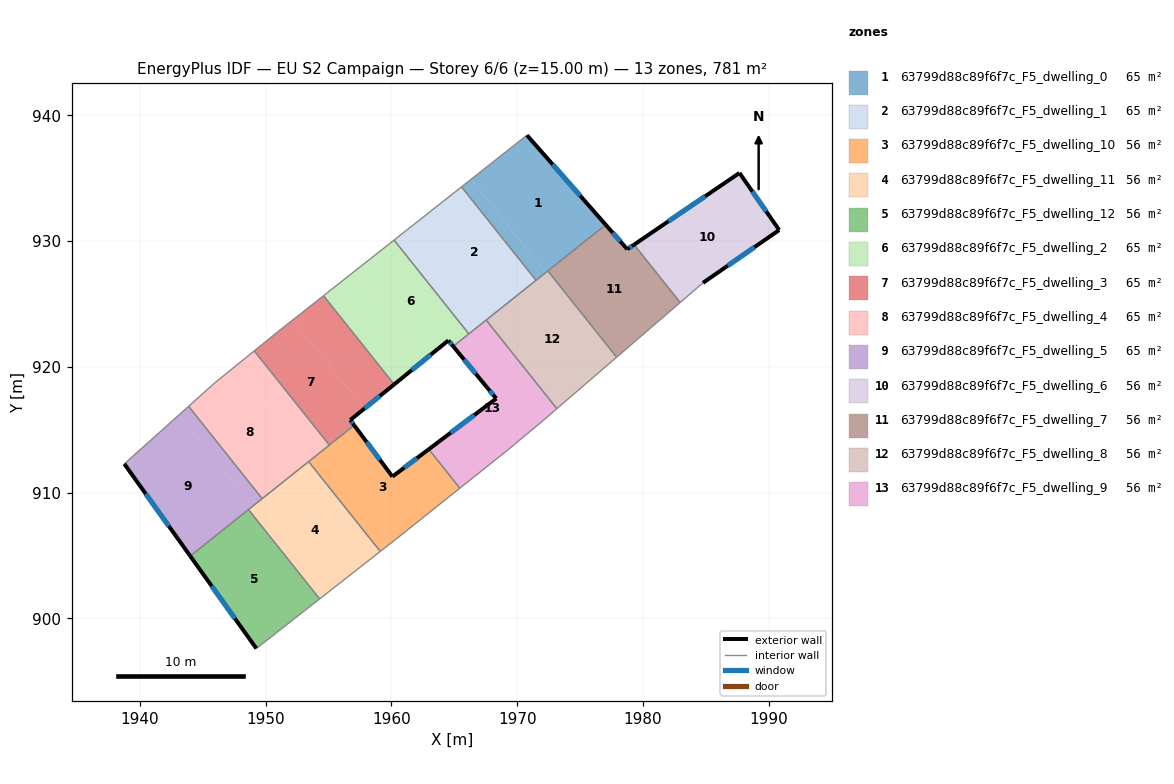
=== STOREY PLAN SPEC (per zone: floor XY polygon, exterior-wall plan segments, windows/doors) ===
zone 1: 63799d88c89f6f7c_F5_dwelling_0  (65.1 m²)
  floor: (1970.78, 938.42) (1977.04, 931.30) (1972.27, 927.49) (1966.34, 934.92)
  floor: (1966.34, 934.92) (1972.27, 927.49) (1971.50, 926.88) (1965.57, 934.32)
  exterior wall: (1977.04, 931.30) – (1970.78, 938.42)  [9.5 m]
    window: (1975.00, 933.62) – (1972.82, 936.11)  [3.5 m²]
  interior walls: 4
zone 2: 63799d88c89f6f7c_F5_dwelling_1  (65.1 m²)
  floor: (1965.57, 934.32) (1971.50, 926.88) (1967.68, 923.84) (1961.74, 931.29)
  floor: (1961.74, 931.29) (1967.68, 923.84) (1966.16, 922.62) (1960.21, 930.08)
  interior walls: 5
zone 3: 63799d88c89f6f7c_F5_dwelling_10  (55.8 m²)
  floor: (1962.97, 913.45) (1965.44, 910.35) (1960.38, 906.31) (1959.11, 905.32) (1953.42, 912.47) (1957.04, 915.35) (1960.08, 911.27)
  exterior wall: (1960.08, 911.27) – (1957.04, 915.35)  [5.1 m]
    window: (1959.09, 912.60) – (1958.03, 914.03)  [1.9 m²]
  exterior wall: (1962.97, 913.45) – (1960.08, 911.27)  [3.6 m]
    window: (1962.03, 912.74) – (1961.02, 911.98)  [1.3 m²]
  interior walls: 6
zone 4: 63799d88c89f6f7c_F5_dwelling_11  (55.8 m²)
  floor: (1953.42, 912.47) (1959.11, 905.32) (1954.29, 901.55) (1948.63, 908.65)
  interior walls: 5
zone 5: 63799d88c89f6f7c_F5_dwelling_12  (55.8 m²)
  floor: (1948.63, 908.65) (1954.29, 901.55) (1949.26, 897.60) (1944.00, 904.96)
  exterior wall: (1944.00, 904.96) – (1949.26, 897.60)  [9.0 m]
    window: (1945.71, 902.56) – (1947.55, 899.99)  [3.3 m²]
  interior walls: 3
zone 6: 63799d88c89f6f7c_F5_dwelling_2  (65.1 m²)
  floor: (1960.21, 930.08) (1966.16, 922.62) (1964.91, 921.63) (1964.53, 922.10) (1962.63, 920.56) (1957.03, 927.58)
  floor: (1957.03, 927.58) (1962.63, 920.56) (1960.22, 918.61) (1954.60, 925.66)
  exterior wall: (1964.53, 922.10) – (1964.91, 921.63)  [0.6 m]
    window: (1964.65, 921.95) – (1964.79, 921.78)  [0.2 m²]
  exterior wall: (1960.22, 918.61) – (1964.53, 922.10)  [5.5 m]
    window: (1961.62, 919.74) – (1963.13, 920.96)  [2.0 m²]
  interior walls: 4
zone 7: 63799d88c89f6f7c_F5_dwelling_3  (65.1 m²)
  floor: (1952.18, 923.74) (1957.82, 916.66) (1956.73, 915.77) (1957.04, 915.35) (1955.06, 913.78) (1949.09, 921.27) (1950.92, 922.75)
  floor: (1954.60, 925.66) (1960.22, 918.61) (1957.82, 916.66) (1952.18, 923.74)
  exterior wall: (1956.73, 915.77) – (1960.22, 918.61)  [4.5 m]
    window: (1957.86, 916.69) – (1959.08, 917.68)  [1.6 m²]
  exterior wall: (1957.04, 915.35) – (1956.73, 915.77)  [0.5 m]
    window: (1956.94, 915.49) – (1956.83, 915.64)  [0.2 m²]
  interior walls: 5
zone 8: 63799d88c89f6f7c_F5_dwelling_4  (65.1 m²)
  floor: (1947.58, 920.05) (1953.55, 912.57) (1949.72, 909.52) (1943.87, 916.86) (1945.95, 918.72)
  floor: (1949.09, 921.27) (1955.06, 913.78) (1953.55, 912.57) (1947.58, 920.05)
  interior walls: 6
zone 9: 63799d88c89f6f7c_F5_dwelling_5  (65.1 m²)
  floor: (1943.87, 916.86) (1949.72, 909.52) (1948.94, 908.90) (1943.13, 916.20)
  floor: (1943.13, 916.20) (1948.94, 908.90) (1944.00, 904.96) (1938.76, 912.28)
  exterior wall: (1938.76, 912.28) – (1944.00, 904.96)  [9.0 m]
    window: (1940.46, 909.90) – (1942.29, 907.34)  [3.3 m²]
  interior walls: 4
zone 10: 63799d88c89f6f7c_F5_dwelling_6  (55.8 m²)
  floor: (1987.68, 935.42) (1990.84, 930.88) (1984.78, 926.68) (1982.96, 925.12) (1979.30, 929.72)
  exterior wall: (1987.68, 935.42) – (1979.30, 929.72)  [10.1 m]
    window: (1984.95, 933.57) – (1982.02, 931.57)  [3.7 m²]
  exterior wall: (1990.84, 930.88) – (1987.68, 935.42)  [5.5 m]
    window: (1989.81, 932.36) – (1988.71, 933.94)  [2.0 m²]
  exterior wall: (1984.78, 926.68) – (1990.84, 930.88)  [7.4 m]
    window: (1986.75, 928.05) – (1988.87, 929.52)  [2.7 m²]
  interior walls: 2
zone 11: 63799d88c89f6f7c_F5_dwelling_7  (55.8 m²)
  floor: (1979.30, 929.72) (1982.96, 925.12) (1977.91, 920.77) (1972.44, 927.63) (1977.04, 931.30) (1978.76, 929.35)
  exterior wall: (1978.76, 929.35) – (1977.04, 931.30)  [2.6 m]
    window: (1978.20, 929.99) – (1977.60, 930.67)  [1.0 m²]
  exterior wall: (1979.30, 929.72) – (1978.76, 929.35)  [0.7 m]
    window: (1979.12, 929.60) – (1978.93, 929.47)  [0.2 m²]
  interior walls: 4
zone 12: 63799d88c89f6f7c_F5_dwelling_8  (55.8 m²)
  floor: (1972.44, 927.63) (1977.91, 920.77) (1973.16, 916.67) (1967.54, 923.72)
  interior walls: 5
zone 13: 63799d88c89f6f7c_F5_dwelling_9  (55.8 m²)
  floor: (1967.54, 923.72) (1973.16, 916.67) (1971.89, 915.58) (1969.21, 913.35) (1965.44, 910.35) (1962.97, 913.45) (1968.34, 917.48) (1967.57, 918.40) (1964.91, 921.63)
  exterior wall: (1968.34, 917.48) – (1962.97, 913.45)  [6.7 m]
    window: (1966.59, 916.17) – (1964.72, 914.76)  [2.5 m²]
  exterior wall: (1967.57, 918.40) – (1968.34, 917.48)  [1.2 m]
    window: (1967.82, 918.10) – (1968.09, 917.78)  [0.4 m²]
  exterior wall: (1964.91, 921.63) – (1967.57, 918.40)  [4.2 m]
    window: (1965.78, 920.58) – (1966.70, 919.45)  [1.5 m²]
  interior walls: 7

=== DERIVED (storey summary) ===
Building: EU S2 Campaign
Storey: 6 of 6  (floor level z = 15.00 m)
Storey gross floor area: 780.9 m²
Zones on this storey: 13
  - 63799d88c89f6f7c_F5_dwelling_0: floor 65.1 m²; exterior wall 9.5 m (28.4 m²); 1 window(s) 3.5 m²; WWR 12.2%
  - 63799d88c89f6f7c_F5_dwelling_1: floor 65.1 m²
  - 63799d88c89f6f7c_F5_dwelling_10: floor 55.8 m²; exterior wall 8.7 m (26.1 m²); 2 window(s) 3.2 m²; WWR 12.2%
  - 63799d88c89f6f7c_F5_dwelling_11: floor 55.8 m²
  - 63799d88c89f6f7c_F5_dwelling_12: floor 55.8 m²; exterior wall 9.0 m (27.1 m²); 1 window(s) 3.3 m²; WWR 12.2%
  - 63799d88c89f6f7c_F5_dwelling_2: floor 65.1 m²; exterior wall 6.2 m (18.5 m²); 2 window(s) 2.3 m²; WWR 12.2%
  - 63799d88c89f6f7c_F5_dwelling_3: floor 65.1 m²; exterior wall 5.0 m (15.1 m²); 2 window(s) 1.8 m²; WWR 12.2%
  - 63799d88c89f6f7c_F5_dwelling_4: floor 65.1 m²
  - 63799d88c89f6f7c_F5_dwelling_5: floor 65.1 m²; exterior wall 9.0 m (27.0 m²); 1 window(s) 3.3 m²; WWR 12.2%
  - 63799d88c89f6f7c_F5_dwelling_6: floor 55.8 m²; exterior wall 23.0 m (69.1 m²); 3 window(s) 8.4 m²; WWR 12.2%
  - 63799d88c89f6f7c_F5_dwelling_7: floor 55.8 m²; exterior wall 3.2 m (9.7 m²); 2 window(s) 1.2 m²; WWR 12.2%
  - 63799d88c89f6f7c_F5_dwelling_8: floor 55.8 m²
  - 63799d88c89f6f7c_F5_dwelling_9: floor 55.8 m²; exterior wall 12.1 m (36.3 m²); 3 window(s) 4.4 m²; WWR 12.2%
Zone adjacency (shared interzone walls):
  - 63799d88c89f6f7c_F5_dwelling_0 ↔ 63799d88c89f6f7c_F5_dwelling_1
  - 63799d88c89f6f7c_F5_dwelling_0 ↔ 63799d88c89f6f7c_F5_dwelling_7
  - 63799d88c89f6f7c_F5_dwelling_0 ↔ 63799d88c89f6f7c_F5_dwelling_8
  - 63799d88c89f6f7c_F5_dwelling_1 ↔ 63799d88c89f6f7c_F5_dwelling_2
  - 63799d88c89f6f7c_F5_dwelling_1 ↔ 63799d88c89f6f7c_F5_dwelling_8
  - 63799d88c89f6f7c_F5_dwelling_1 ↔ 63799d88c89f6f7c_F5_dwelling_9
  - 63799d88c89f6f7c_F5_dwelling_10 ↔ 63799d88c89f6f7c_F5_dwelling_11
  - 63799d88c89f6f7c_F5_dwelling_10 ↔ 63799d88c89f6f7c_F5_dwelling_3
  - 63799d88c89f6f7c_F5_dwelling_10 ↔ 63799d88c89f6f7c_F5_dwelling_4
  - 63799d88c89f6f7c_F5_dwelling_10 ↔ 63799d88c89f6f7c_F5_dwelling_9
  - 63799d88c89f6f7c_F5_dwelling_11 ↔ 63799d88c89f6f7c_F5_dwelling_12
  - 63799d88c89f6f7c_F5_dwelling_11 ↔ 63799d88c89f6f7c_F5_dwelling_4
  - 63799d88c89f6f7c_F5_dwelling_11 ↔ 63799d88c89f6f7c_F5_dwelling_5
  - 63799d88c89f6f7c_F5_dwelling_12 ↔ 63799d88c89f6f7c_F5_dwelling_5
  - 63799d88c89f6f7c_F5_dwelling_2 ↔ 63799d88c89f6f7c_F5_dwelling_3
  - 63799d88c89f6f7c_F5_dwelling_2 ↔ 63799d88c89f6f7c_F5_dwelling_9
  - 63799d88c89f6f7c_F5_dwelling_3 ↔ 63799d88c89f6f7c_F5_dwelling_4
  - 63799d88c89f6f7c_F5_dwelling_4 ↔ 63799d88c89f6f7c_F5_dwelling_5
  - 63799d88c89f6f7c_F5_dwelling_6 ↔ 63799d88c89f6f7c_F5_dwelling_7
  - 63799d88c89f6f7c_F5_dwelling_7 ↔ 63799d88c89f6f7c_F5_dwelling_8
  - 63799d88c89f6f7c_F5_dwelling_8 ↔ 63799d88c89f6f7c_F5_dwelling_9